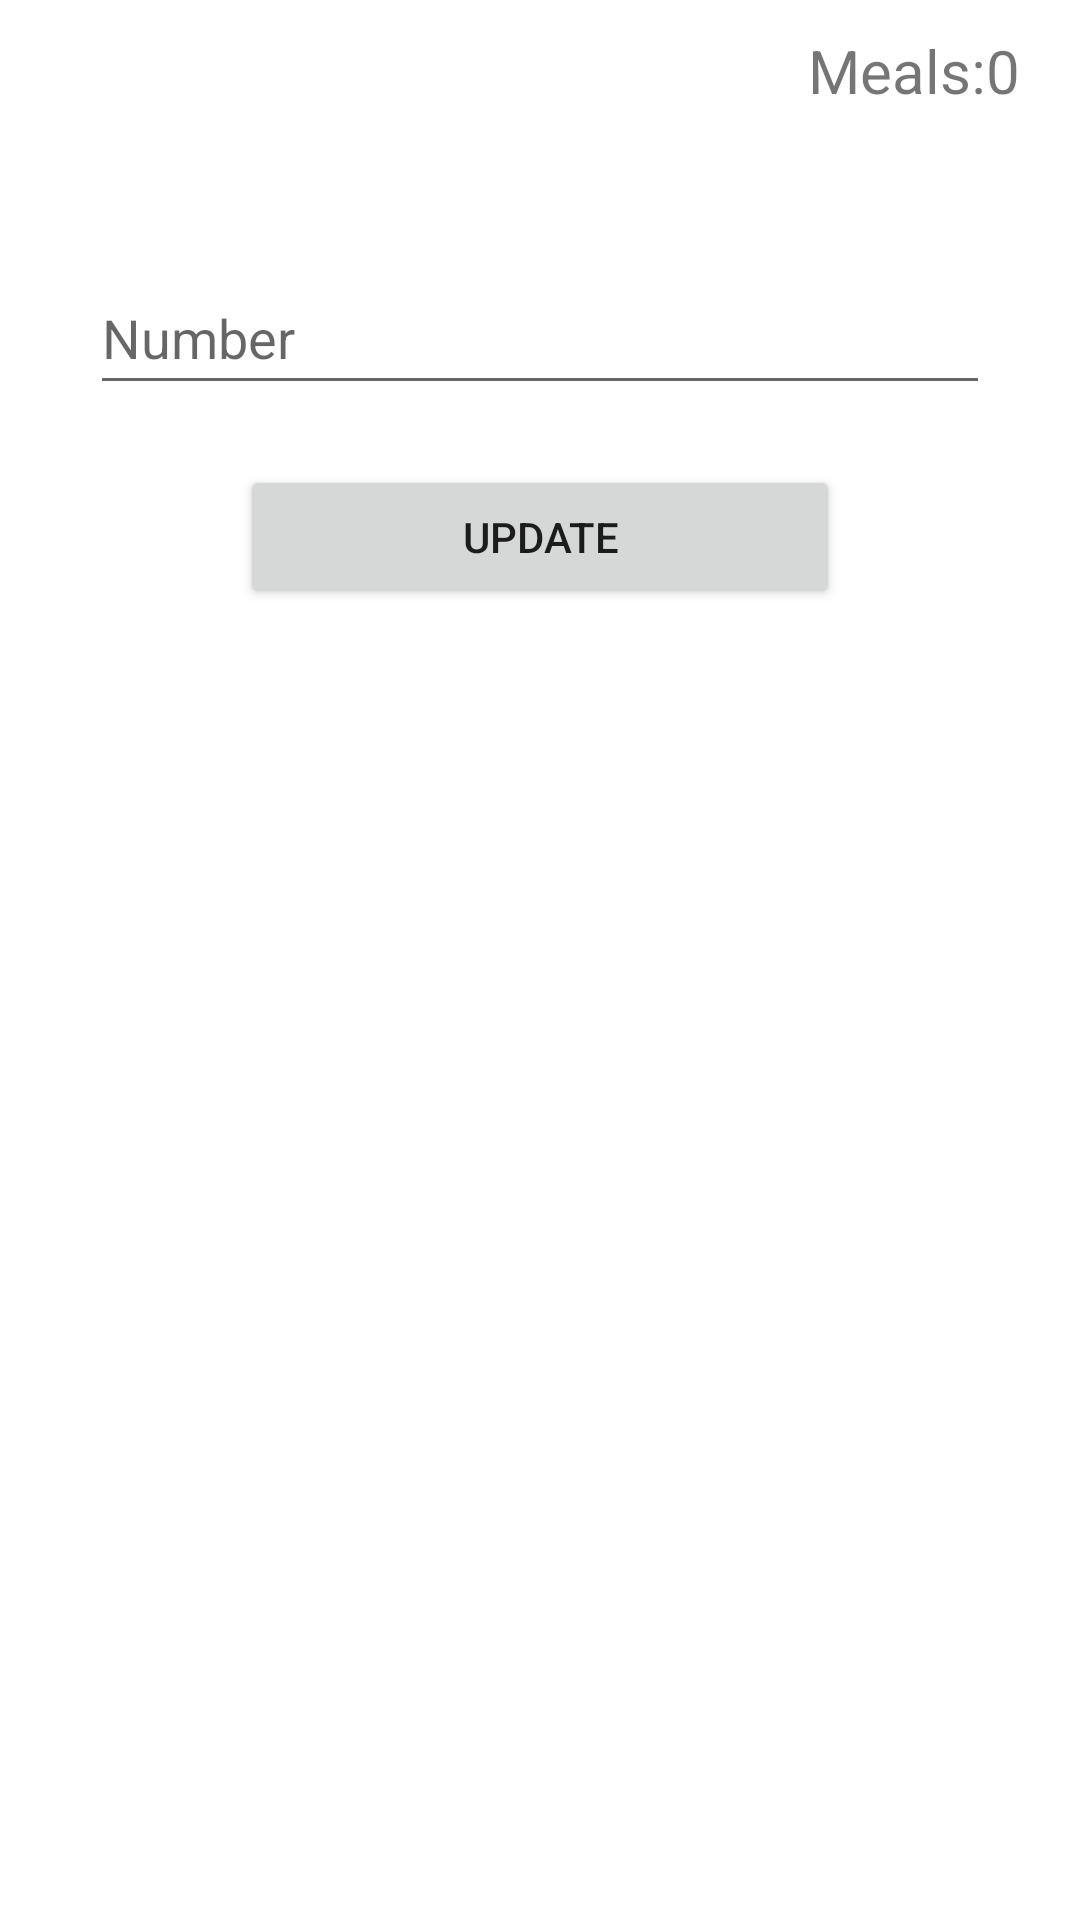

Here is an Android app screen rendered from its layout file. Give the layout XML and the strings, colors and styles it references.
<!-- AndroidManifest.xml: application theme Theme.MITEFCADMIN -->
<!-- res/layout/activity_update_amt.xml -->
<?xml version="1.0" encoding="utf-8"?>
<LinearLayout xmlns:android="http://schemas.android.com/apk/res/android"
    xmlns:app="http://schemas.android.com/apk/res-auto"
    xmlns:tools="http://schemas.android.com/tools"
    android:layout_width="match_parent"
    android:layout_height="match_parent"
    android:orientation="vertical"
    tools:context=".updateAmt">

    <LinearLayout
        android:layout_width="match_parent"
        android:layout_height="wrap_content"
        android:orientation="vertical"
        android:gravity="right">

        <TextView
            android:gravity="center"
            android:layout_marginTop="10dp"
            android:layout_marginRight="20dp"
            android:id="@+id/mealsAmt"
            android:text="Meals:0"
            android:layout_width="wrap_content"
            android:layout_height="wrap_content"
            android:textSize="20sp"/>

    </LinearLayout>
    <LinearLayout
        android:layout_width="wrap_content"
        android:layout_height="wrap_content"
        android:layout_gravity="center"
        android:layout_marginTop="50dp"
        android:gravity="center"
        android:orientation="vertical">

        <EditText
            android:id="@+id/amtText"
            android:layout_width="300dp"
            android:layout_height="wrap_content"
            android:layout_marginBottom="20dp"
            android:hint="Number"
            android:inputType="number"
            android:maxLength="2"
            android:minHeight="48dp" />

        <Button
            android:id="@+id/updateBtn"
            android:layout_width="200dp"
            android:layout_height="wrap_content"
            android:text="update" />

    </LinearLayout>

</LinearLayout>
<!-- resources referenced by this layout -->
<resources>
  <style name="Theme.MITEFCADMIN" parent="Theme.MaterialComponents.DayNight.DarkActionBar">
          
          <item name="colorPrimary">@color/purple_500</item>
          <item name="colorPrimaryVariant">@color/purple_700</item>
          <item name="colorOnPrimary">@color/white</item>
          
          <item name="colorSecondary">@color/teal_200</item>
          <item name="colorSecondaryVariant">@color/teal_700</item>
          <item name="colorOnSecondary">@color/black</item>
          
          <item name="android:statusBarColor">?attr/colorPrimaryVariant</item>
          
      </style>
  <!-- not gathered from this repository: default colours our renderer supplied (Android Studio template values) -->
  <color name="purple_500">#FF6200EE</color>
  <color name="purple_700">#FF3700B3</color>
  <color name="teal_200">#FF03DAC5</color>
  <color name="teal_700">#FF018786</color>
  <color name="black">#FF000000</color>
  <color name="white">#FFFFFFFF</color>
</resources>
